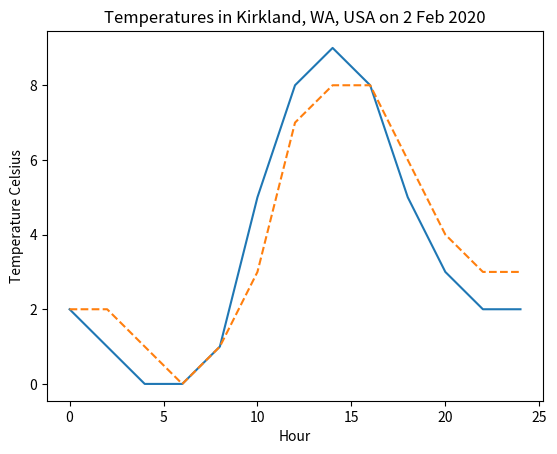

Write the Python code that produced this figure.
import matplotlib.pyplot as plt

temperature_c_actual = [2, 1, 0, 0, 1, 5, 8, 9, 8, 5, 3, 2, 2]
temperature_c_predicted = [2, 2, 1, 0, 1, 3, 7, 8, 8, 6, 4, 3, 3]
hour = [0, 2, 4, 6, 8, 10, 12, 14, 16, 18, 20, 22, 24]

plt.plot(hour, temperature_c_actual)
plt.plot(hour, temperature_c_predicted, linestyle='--')
plt.title('Temperatures in Kirkland, WA, USA on 2 Feb 2020')
plt.ylabel('Temperature Celsius')
plt.xlabel('Hour')
plt.show()
